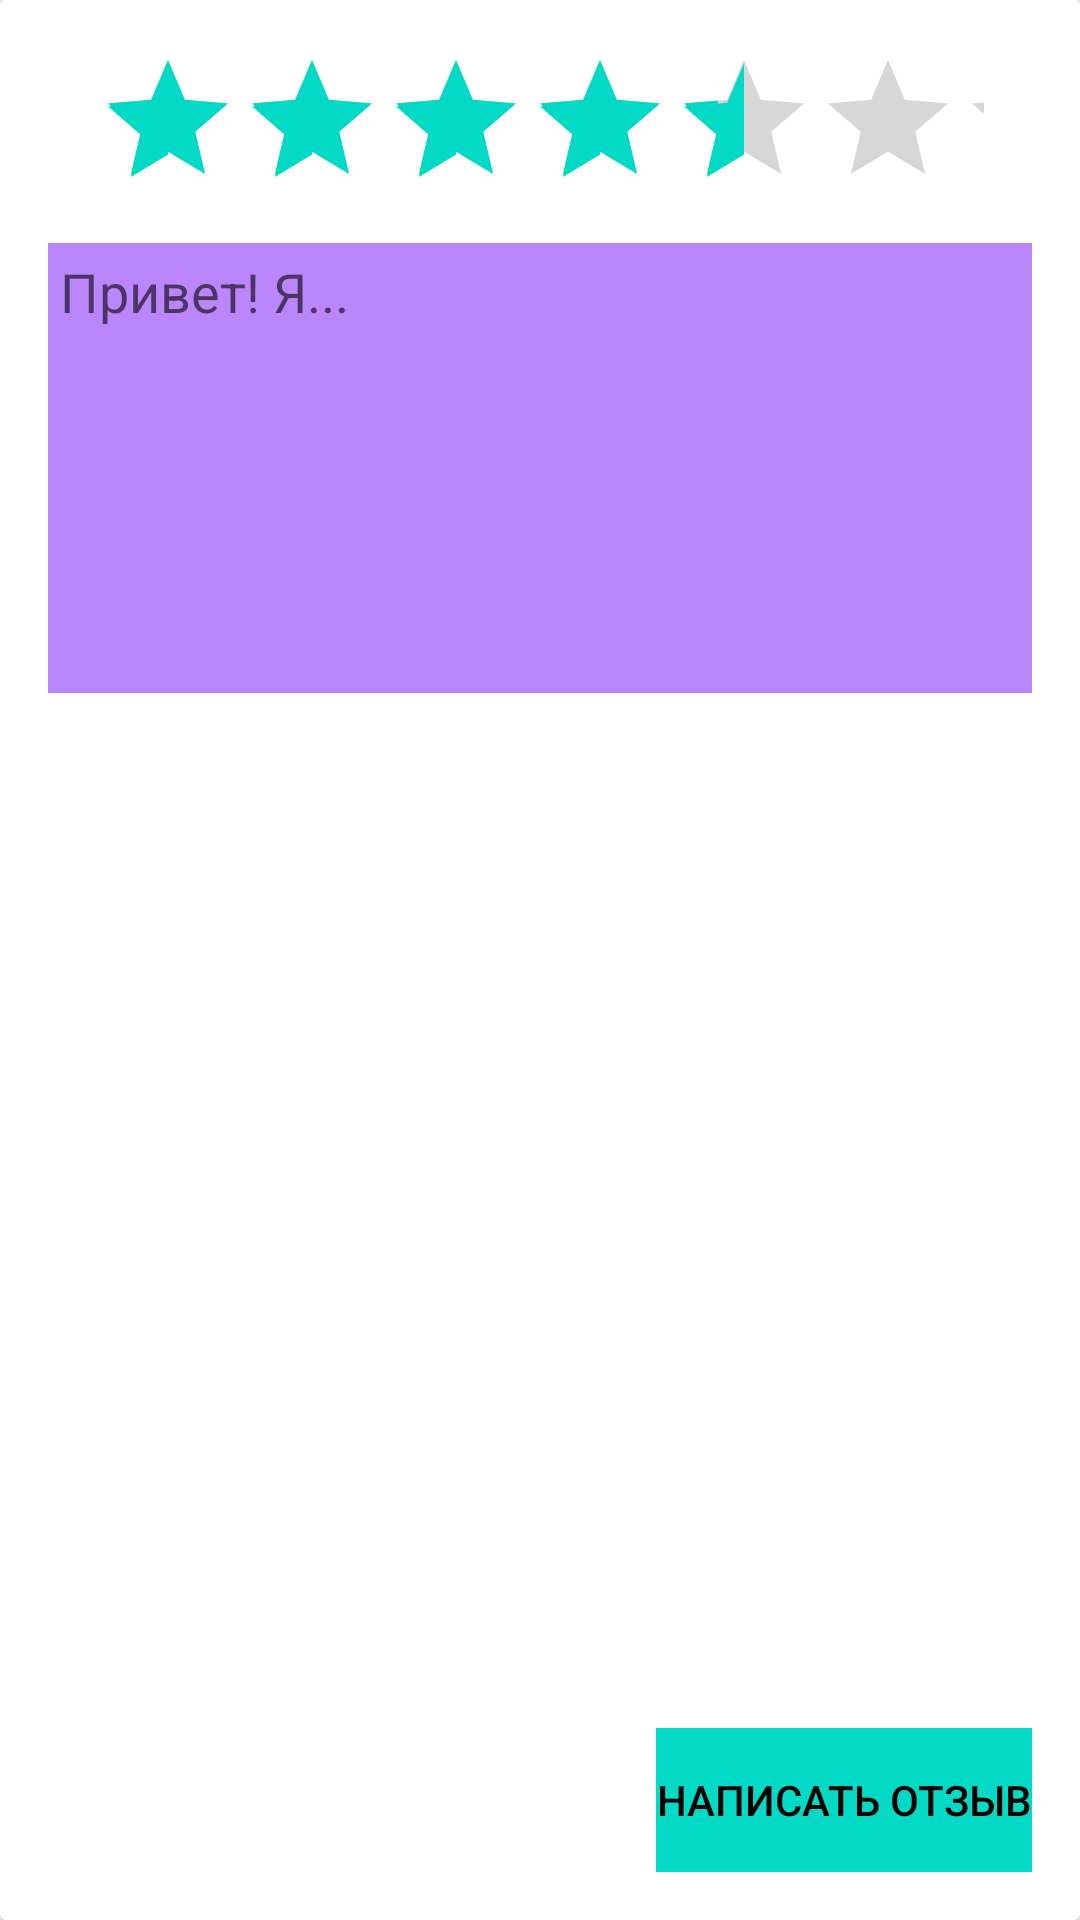

Here is an Android app screen rendered from its layout file. Give the layout XML and the strings, colors and styles it references.
<!-- AndroidManifest.xml: application theme Theme.TwitchTop -->
<!-- res/layout/feedback_dialog.xml -->
<?xml version="1.0" encoding="utf-8"?>
<androidx.cardview.widget.CardView xmlns:android="http://schemas.android.com/apk/res/android"
    xmlns:app="http://schemas.android.com/apk/res-auto"
    xmlns:tools="http://schemas.android.com/tools"
    android:layout_width="match_parent"
    android:layout_height="wrap_content"
    android:padding="16dp">

    <androidx.constraintlayout.widget.ConstraintLayout
        android:layout_width="match_parent"
        android:layout_height="match_parent"
        android:background="@android:color/transparent"
        android:padding="16dp">

        <ImageView
            android:id="@+id/btClose"
            android:layout_width="wrap_content"
            android:layout_height="wrap_content"
            app:layout_constraintEnd_toEndOf="parent"
            app:layout_constraintTop_toTopOf="parent"
            app:srcCompat="@drawable/ic_baseline_close_24"
            android:contentDescription="@string/close" />

        <RatingBar
            android:id="@+id/ratingBar"
            android:layout_width="match_parent"
            android:layout_height="wrap_content"
            android:layout_marginStart="16dp"
            android:layout_marginEnd="16dp"
            android:numStars="5"
            android:rating="3.5"
            app:layout_constraintEnd_toEndOf="parent"
            app:layout_constraintStart_toStartOf="parent"
            app:layout_constraintTop_toBottomOf="@+id/btClose" />

        <EditText
            android:id="@+id/etComment"
            android:layout_width="match_parent"
            android:layout_height="150dp"
            android:layout_marginTop="8dp"
            android:layout_marginBottom="8dp"
            android:background="@color/purple_200"
            android:gravity="start|top"
            android:hint="@string/hello_i_ru"
            android:inputType="textLongMessage|textAutoCorrect|textMultiLine|textPhonetic"
            android:padding="4dp"
            android:textAlignment="viewStart"
            android:textColor="@color/white"
            app:layout_constraintBottom_toTopOf="@+id/btOk"
            app:layout_constraintEnd_toEndOf="parent"
            app:layout_constraintHorizontal_bias="1.0"
            app:layout_constraintStart_toStartOf="parent"
            app:layout_constraintTop_toBottomOf="@+id/ratingBar"
            app:layout_constraintVertical_bias="0.0"
            android:autofillHints="" />

        <Button
            android:id="@+id/btOk"
            android:layout_width="wrap_content"
            android:layout_height="wrap_content"
            android:background="@color/cardview_dark_background"
            android:enabled="false"
            android:text="@string/send_feedback"
            android:textColor="@color/black"
            app:backgroundTint="@color/teal_200"
            app:layout_constraintBottom_toBottomOf="parent"
            app:layout_constraintEnd_toEndOf="parent" />
    </androidx.constraintlayout.widget.ConstraintLayout>
</androidx.cardview.widget.CardView>
<!-- resources referenced by this layout -->
<resources>
  <string name="close">close</string>
  <string name="hello_i_ru">Привет! Я...</string>
  <string name="send_feedback">Написать отзыв</string>
  <style name="Theme.TwitchTop" parent="Theme.MaterialComponents.DayNight.DarkActionBar">
          
          <item name="colorPrimary">@color/purple_500</item>
          <item name="colorPrimaryVariant">@color/purple_700</item>
          <item name="colorOnPrimary">@color/white</item>
          
          <item name="colorSecondary">@color/teal_200</item>
          <item name="colorSecondaryVariant">@color/teal_700</item>
          <item name="colorOnSecondary">@color/black</item>
          
          <item name="android:statusBarColor" tools:targetApi="l">?attr/colorPrimaryVariant</item>
          
      </style>
  <!-- not gathered from this repository: default colours our renderer supplied (Android Studio template values) -->
  <color name="purple_200">#FFBB86FC</color>
  <color name="purple_500">#FF6200EE</color>
  <color name="purple_700">#FF3700B3</color>
  <color name="teal_200">#FF03DAC5</color>
  <color name="teal_700">#FF018786</color>
  <color name="black">#FF000000</color>
  <color name="white">#FFFFFFFF</color>
</resources>
